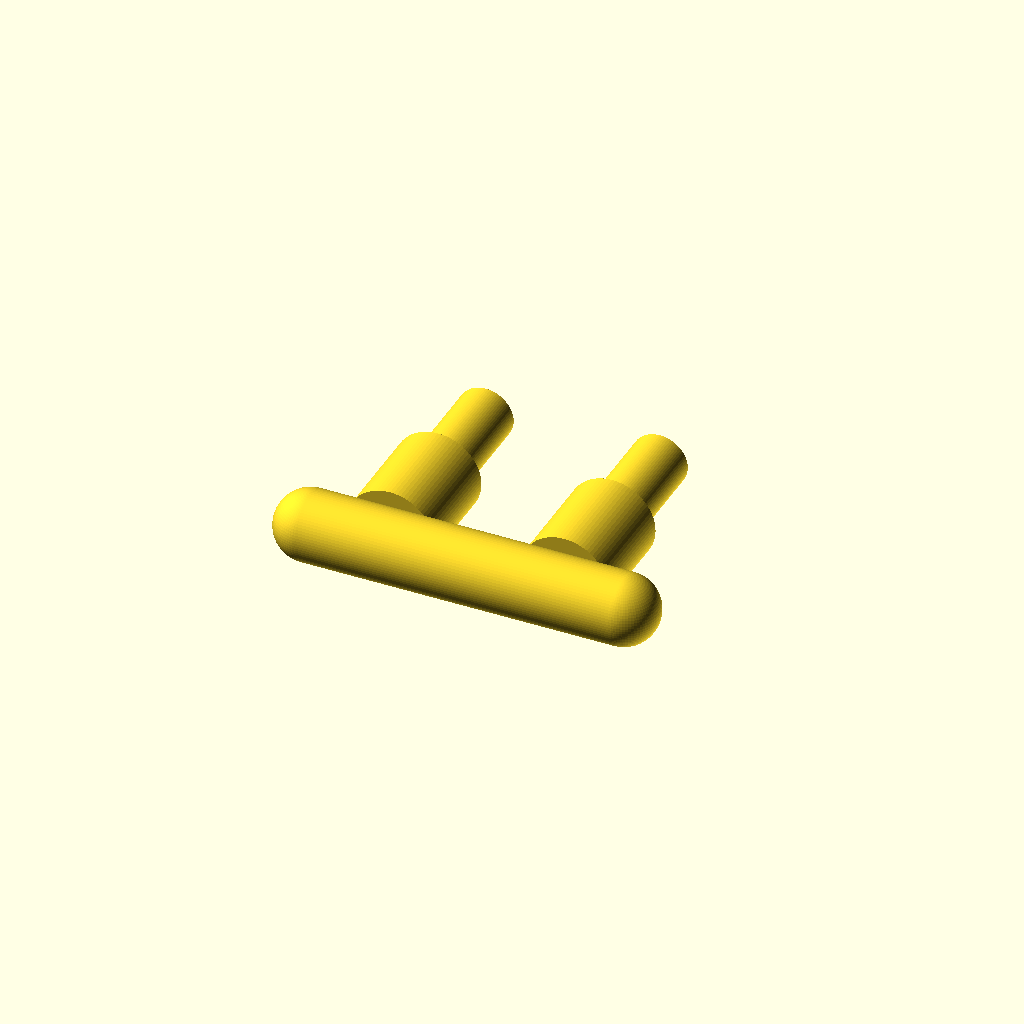
Cell 1: rendered with the file's own defaults.
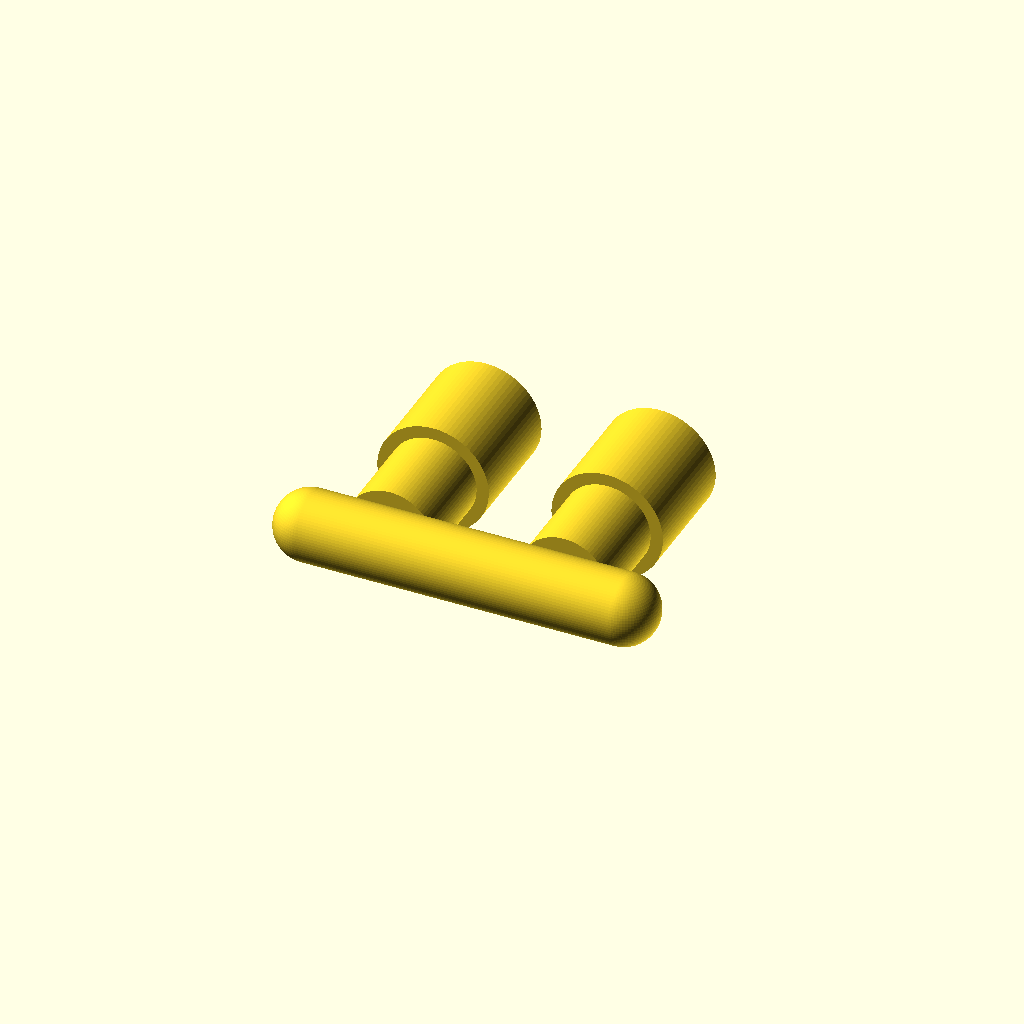
Cell 2: peg_d = 6.4 (everything else at default).
All cells are drawn from one camera (rotation 55°, 0°, 25°, orthographic, colour scheme Cornfield), so only the parameter changes between them.
OpenSCAD source file hardware/enclosures/Jetsons 2.0/CAD/Accent_Rail_Phase26.scad:
// Phase 26 corrected: continuous solid from decorative rail to each mounting peg.
// Two pegs 10mm apart; select 3.2 or 3.4mm diameter.
$fn=80;
peg_d=3.2;
module rail(){
 union(){
  hull(){translate([-9,0,0]) sphere(d=4); translate([9,0,0]) sphere(d=4);}
  for(dx=[-5,5]){
   // Connected stand-off begins INSIDE the rail (rail radius 2mm)
   translate([dx,1.2,0]) rotate([-90,0,0]) cylinder(d=5,h=5.9);
   // Peg overlaps the stand-off for a mechanically continuous solid
   translate([dx,6.5,0]) rotate([-90,0,0]) cylinder(d=peg_d,h=6.5);
  }
 }
}
rail();
Parameter table extracted from the source (name, type, default, range or options):
peg_d: number, default 3.2
